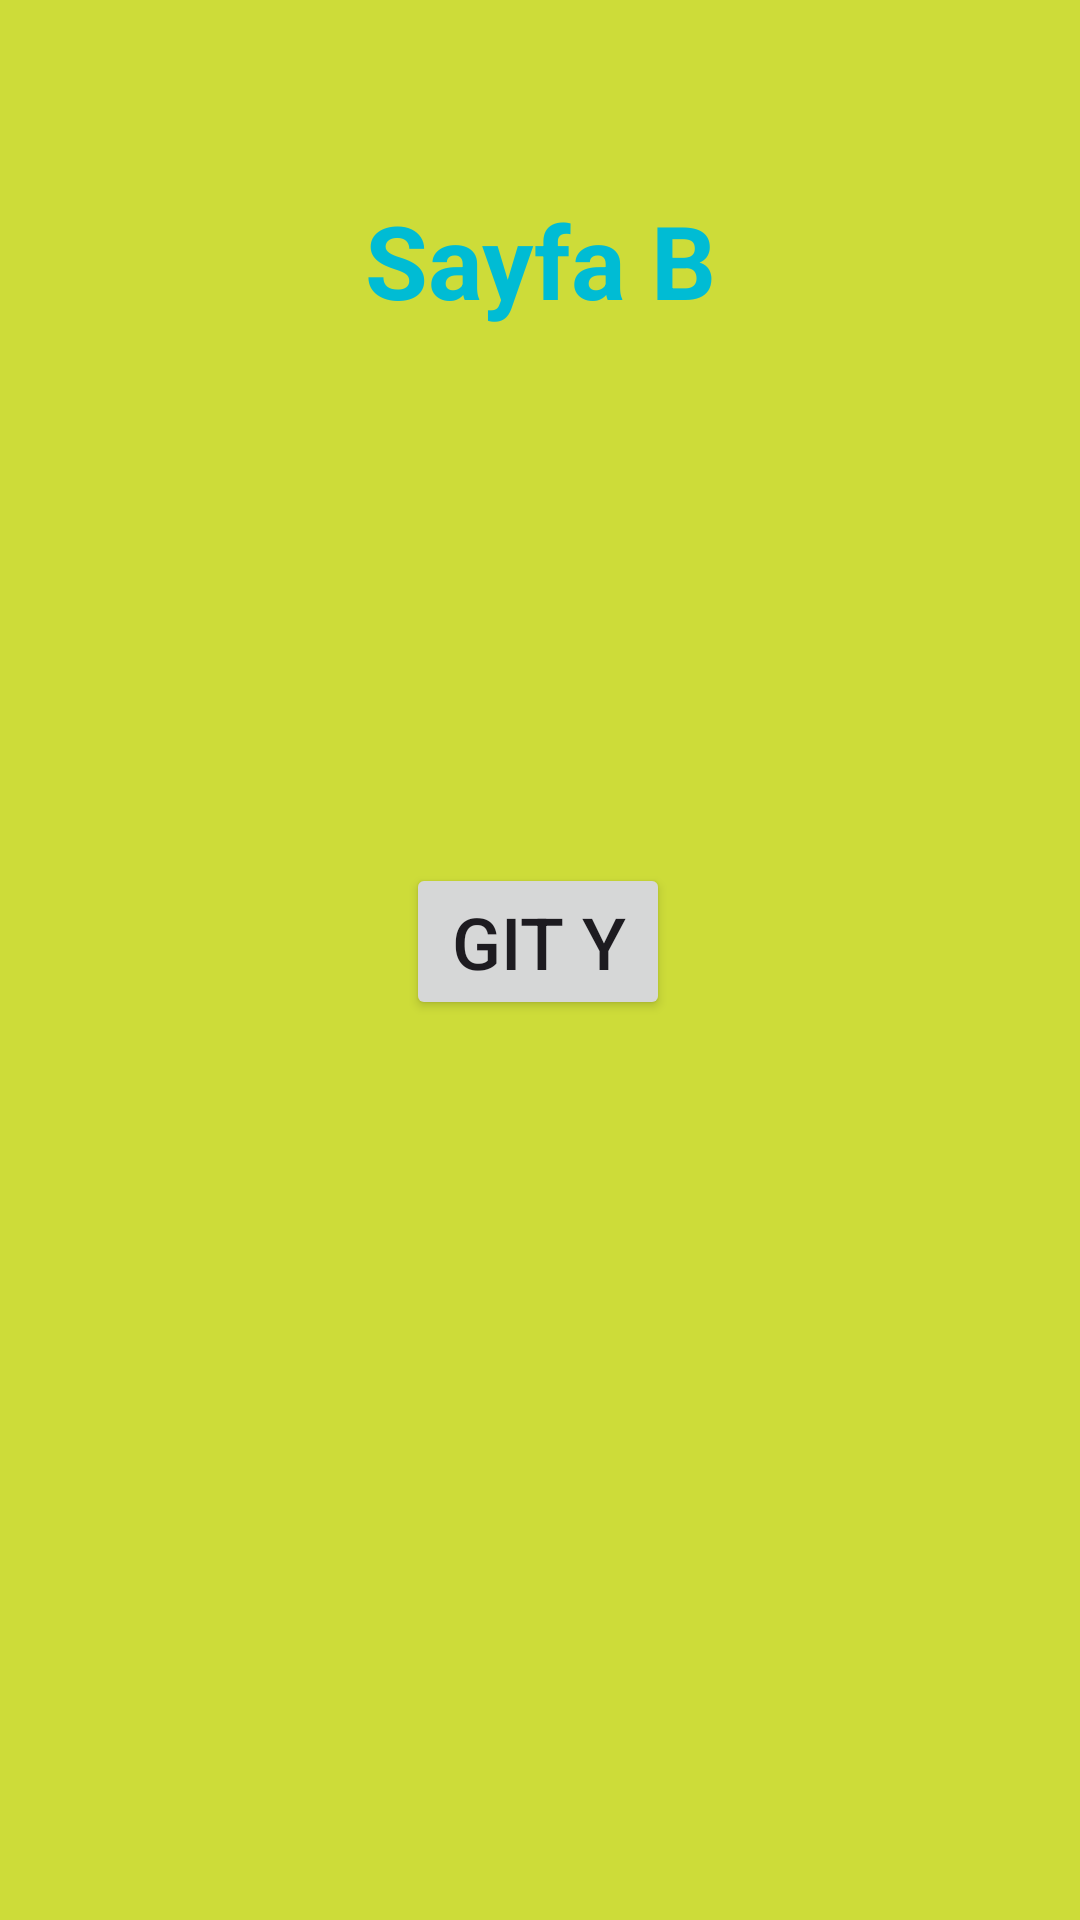

Here is an Android app screen rendered from its layout file. Give the layout XML and the strings, colors and styles it references.
<!-- AndroidManifest.xml: application theme Theme.Ödev4 -->
<!-- res/layout/fragment_sayfa_b.xml -->
<?xml version="1.0" encoding="utf-8"?>
<androidx.constraintlayout.widget.ConstraintLayout xmlns:android="http://schemas.android.com/apk/res/android"
    xmlns:app="http://schemas.android.com/apk/res-auto"
    xmlns:tools="http://schemas.android.com/tools"
    android:layout_width="match_parent"
    android:layout_height="match_parent"
    android:background="#CDDC39"
    tools:context=".SayfaBFragment">

    <Button
        android:id="@+id/buttonSayfaBGitY"
        android:layout_width="wrap_content"
        android:layout_height="wrap_content"
        android:layout_marginBottom="300dp"
        android:text="Git Y"
        android:textColorLink="#E91E63"
        android:textSize="24sp"
        app:layout_constraintBottom_toBottomOf="parent"
        app:layout_constraintEnd_toEndOf="parent"
        app:layout_constraintHorizontal_bias="0.498"
        app:layout_constraintStart_toStartOf="parent" />

    <TextView
        android:id="@+id/textViewSayfaB"
        android:layout_width="wrap_content"
        android:layout_height="wrap_content"
        android:layout_marginTop="64dp"
        android:text="Sayfa B"
        android:textColor="#00BCD4"
        android:textSize="34sp"
        android:textStyle="bold"
        app:layout_constraintEnd_toEndOf="parent"
        app:layout_constraintHorizontal_bias="0.5"
        app:layout_constraintStart_toStartOf="parent"
        app:layout_constraintTop_toTopOf="parent" />
</androidx.constraintlayout.widget.ConstraintLayout>
<!-- resources referenced by this layout -->
<resources>
  <style name="Theme.Ödev4" parent="Base.Theme.Ödev4" />
  <style name="Base.Theme.Ödev4" parent="Theme.Material3.DayNight.NoActionBar">
          
          
      </style>
</resources>
